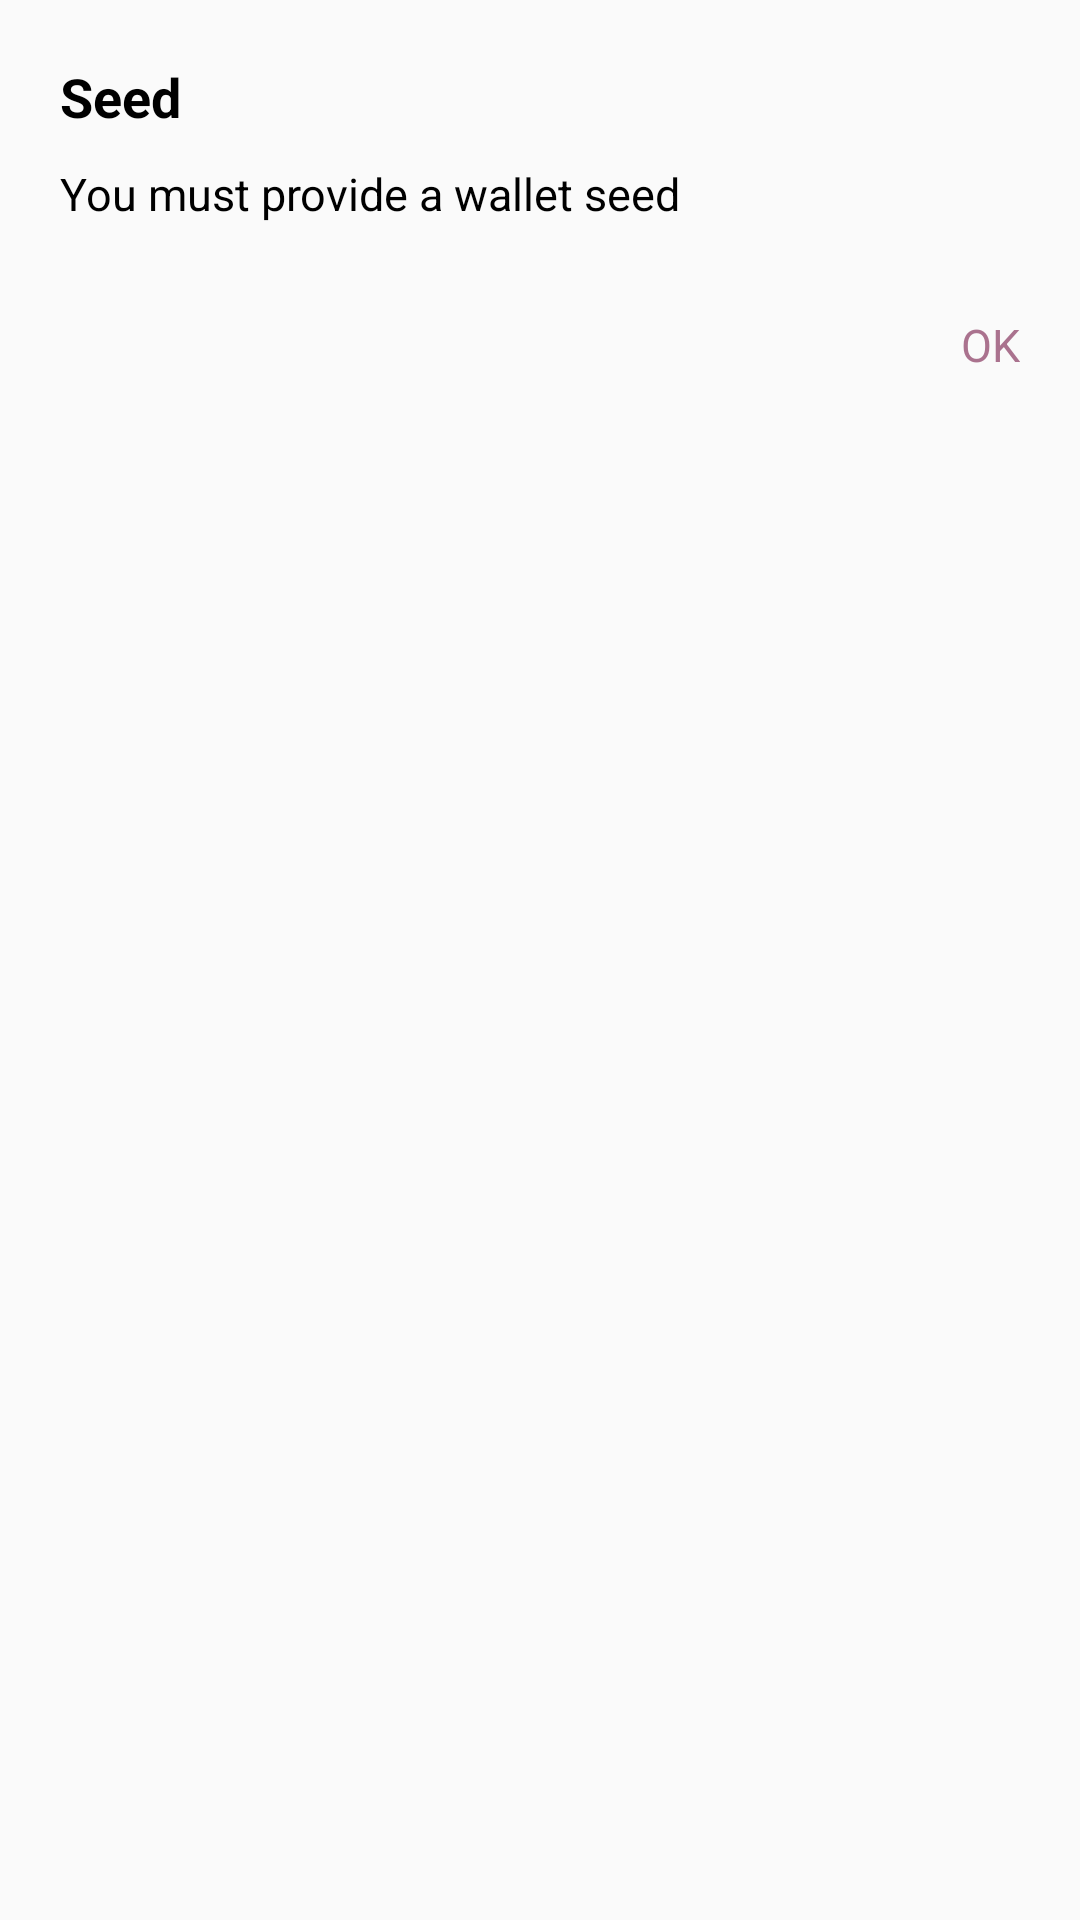

Reconstruct the res/layout file that produces this screen, plus the resources it refers to.
<!-- AndroidManifest.xml: application theme AppTheme -->
<!-- res/layout/seed_value_alert_dialog.xml -->
<?xml version="1.0" encoding="utf-8"?>
<RelativeLayout xmlns:android="http://schemas.android.com/apk/res/android"
    android:layout_width="wrap_content"
    android:layout_height="wrap_content"
    android:padding="20dip">


    <TextView
        android:id="@+id/alert_title"
        android:layout_width="wrap_content"
        android:layout_height="wrap_content"
        android:text="@string/seed"
        android:textColor="@color/black"
        android:textSize="18.0sp"
        android:textStyle="bold" />

    <TextView
        android:id="@+id/alert_message"
        android:layout_width="wrap_content"
        android:layout_height="wrap_content"
        android:layout_below="@+id/alert_title"
        android:layout_marginTop="@dimen/margin_10"
        android:text="@string/seed_alert_message"
        android:textColor="@color/black"
        android:textSize="15.0sp" />

    <TextView
        android:id="@+id/seed_alert_ok_button"
        android:layout_width="wrap_content"
        android:layout_height="wrap_content"
        android:layout_alignParentEnd="true"
        android:layout_below="@+id/alert_message"
        android:layout_marginTop="30dip"
        android:text="@string/ok"
        android:textColor="@color/button_gradient_dark_brown"
        android:textSize="15.0sp" />


</RelativeLayout>
<!-- resources referenced by this layout -->
<resources>
  <color name="black">#000000</color>
  <color name="button_gradient_dark_brown">#AA728E</color>
  <dimen name="margin_10">10.0dip</dimen>
  <string name="ok">OK</string>
  <string name="seed">Seed</string>
  <string name="seed_alert_message">You must provide a wallet seed</string>
  <style name="AppTheme" parent="Theme.AppCompat.Light.NoActionBar">
          
          <item name="colorPrimary">@color/colorPrimary</item>
          <item name="colorPrimaryDark">@color/colorPrimaryDark</item>
          <item name="colorAccent">@color/colorAccent</item>
      </style>
  <color name="colorPrimary">#679cc6</color>
  <color name="colorPrimaryDark">#468ea8</color>
  <color name="colorAccent">#FF4081</color>
</resources>
